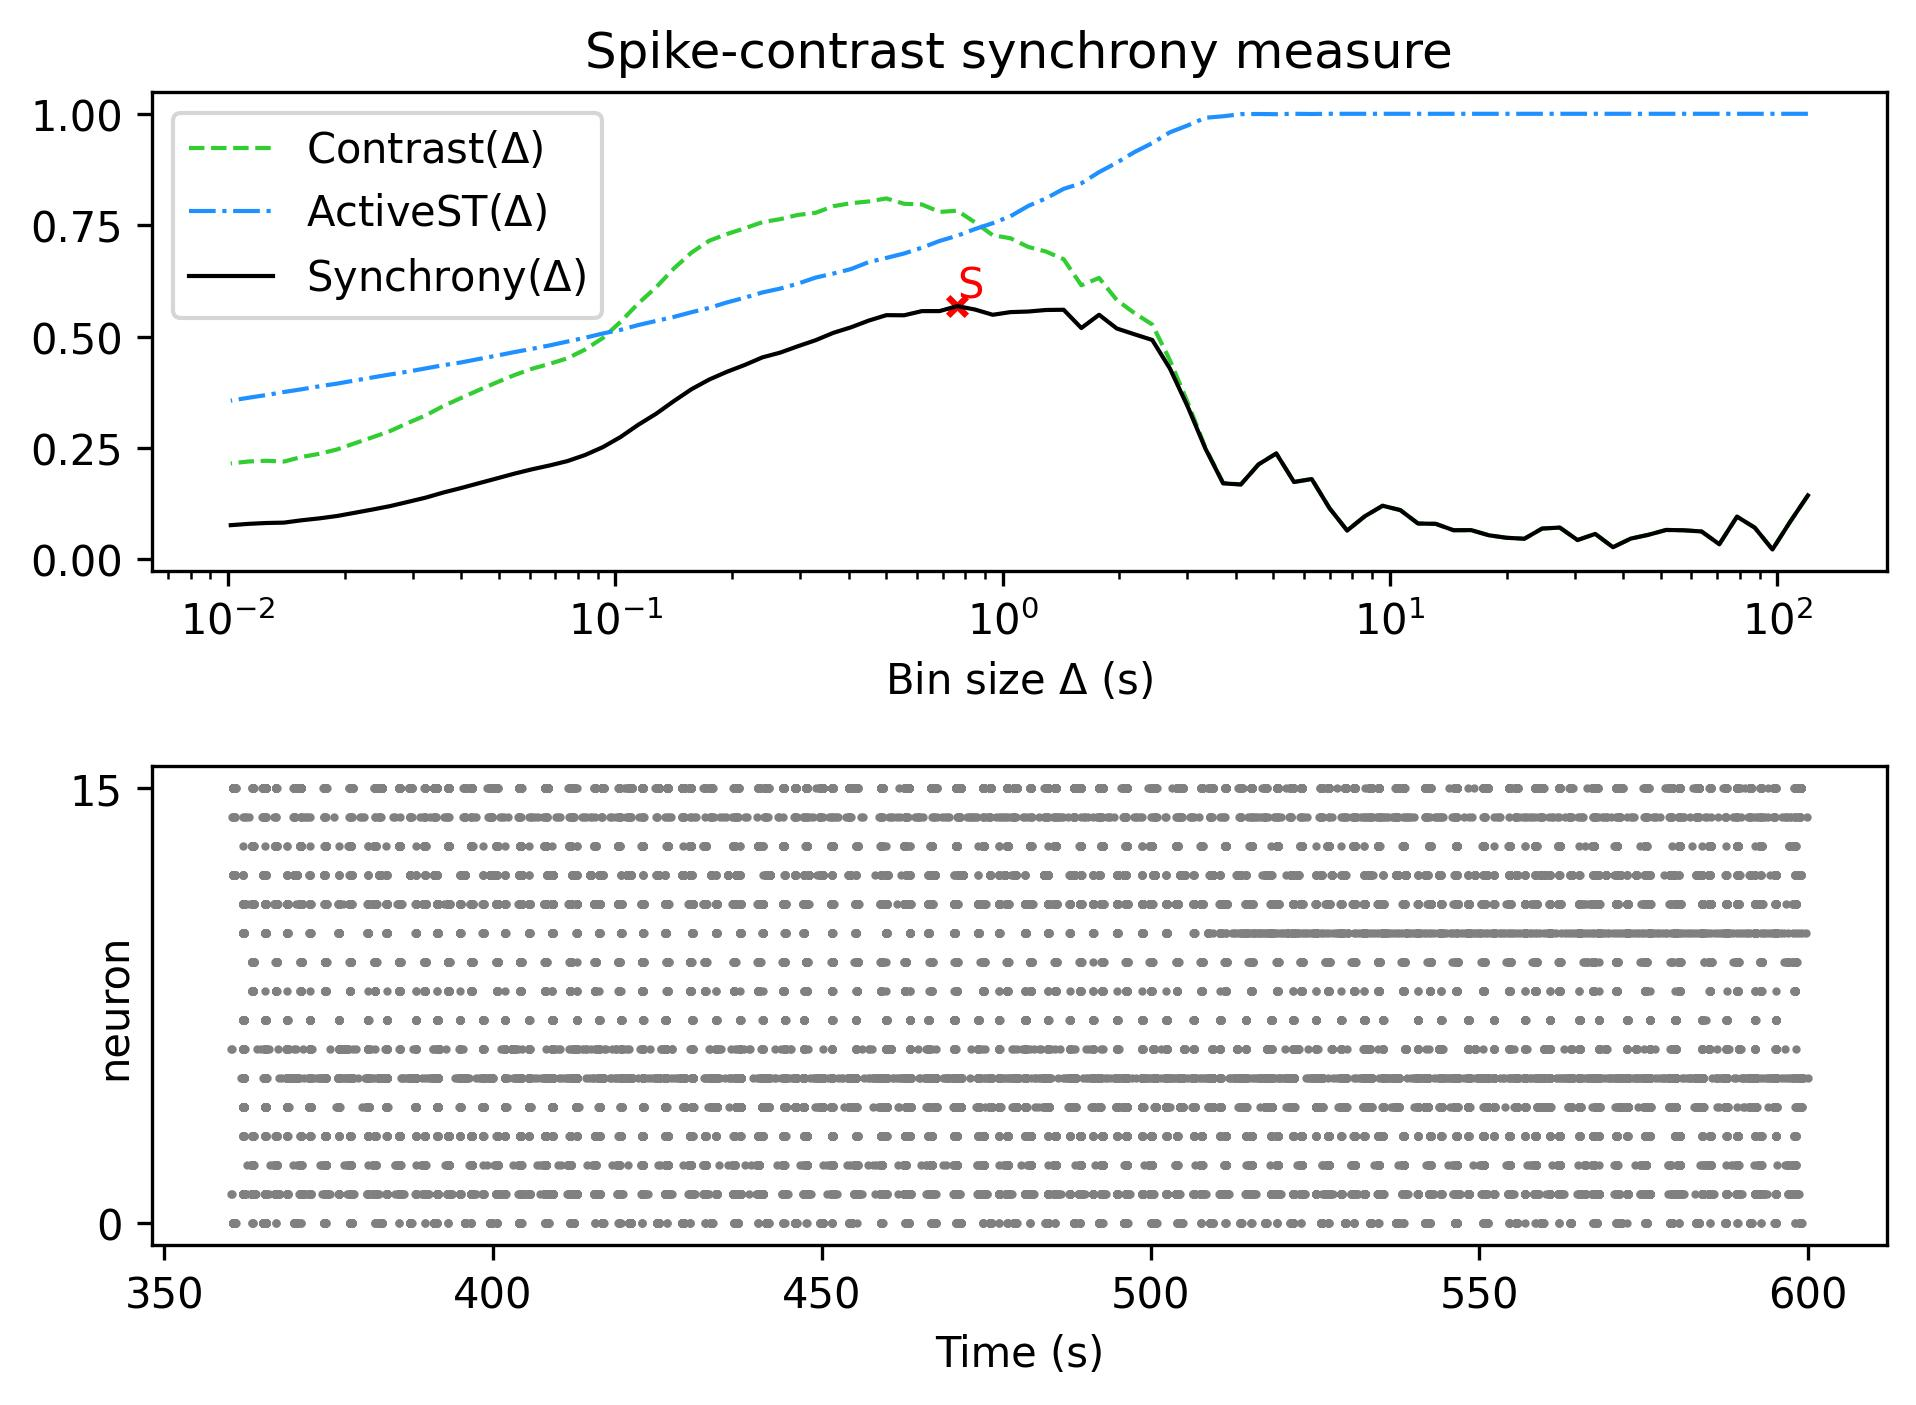

The data file committed next to this chart (first rows):
, Spike-contrast (120.0 s), Spike-contrast (108.0 s), Spike-contrast (97.2 s), Spike-contrast (87.48 s), Spike-contrast (78.732 s), Spike-contrast (70.859 s), Spike-contrast (63.773 s), Spike-contrast (57.396 s), Spike-contrast (51.656 s), Spike-contrast (46.49 s), Spike-contrast (41.841 s), Spike-contrast (37.657 s), Spike-contrast (33.892 s), Spike-contrast (30.502 s), Spike-contrast (27.452 s), Spike-contrast (24.707 s), Spike-contrast (22.236 s), Spike-contrast (20.013 s), Spike-contrast (18.011 s), Spike-contrast (16.21 s), Spike-contrast (14.589 s), Spike-contrast (13.13 s), Spike-contrast (11.817 s)
0, 0.1435, 0.08451, 0.02215, 0.07124, 0.09586, 0.03393, 0.06259, 0.06523, 0.06598, 0.0551, 0.04654, 0.02724, 0.05712, 0.04334, 0.07129, 0.06914, 0.04626, 0.0484, 0.05398, 0.06557, 0.06539, 0.07969, 0.08042
